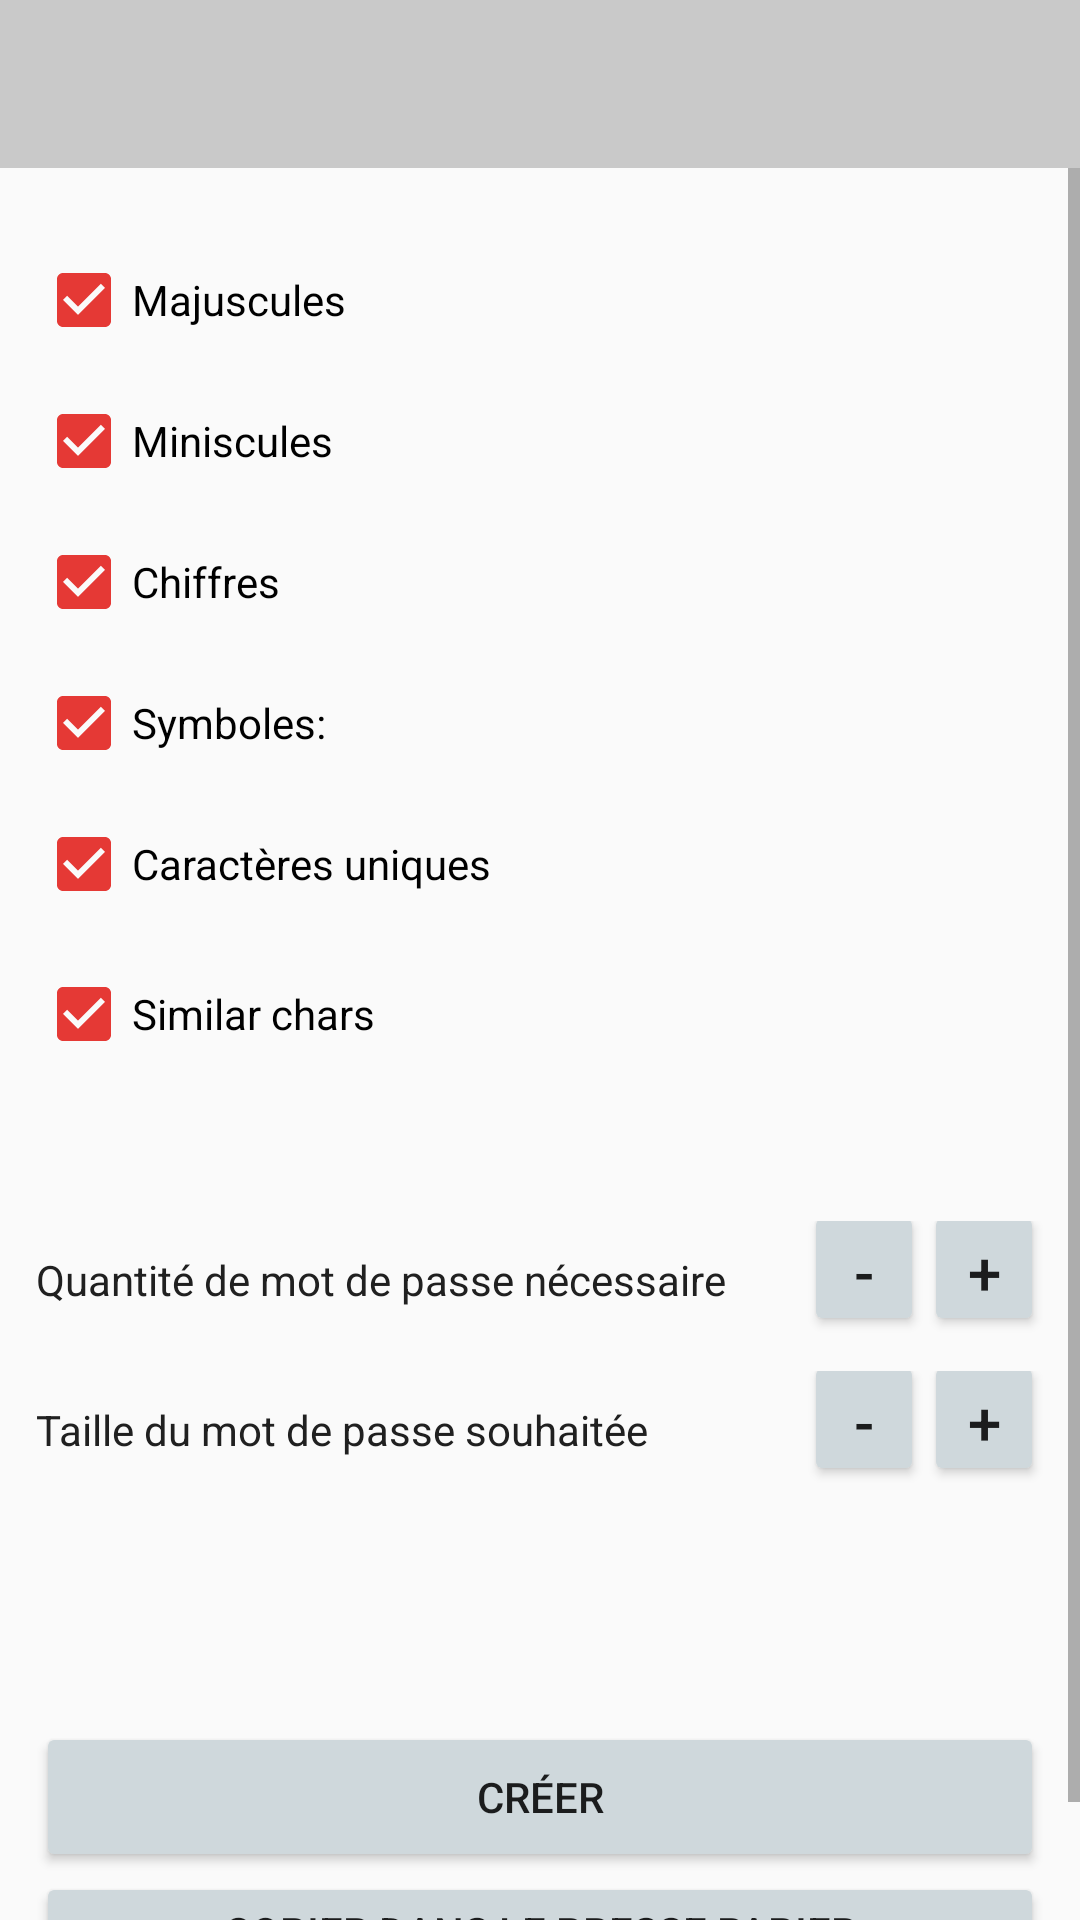

The Android layout XML behind this screen, and the referenced resources:
<!-- AndroidManifest.xml: application theme AppBaseTheme -->
<!-- res/layout/activity_main.xml -->
<LinearLayout xmlns:android="http://schemas.android.com/apk/res/android"
    xmlns:tools="http://schemas.android.com/tools"
    android:layout_width="match_parent"
    android:layout_height="match_parent"
    android:orientation="vertical"
    tools:context="com.example.generateur_mot_de_passe.activity.MainActivity" >

    <include
        android:id="@+id/toolbar"
        layout="@layout/toolbar_main" />

    <ScrollView
        android:layout_width="match_parent"
        android:layout_height="match_parent" >


        <RelativeLayout
            android:id="@+id/relativeLayoutRoot"
            android:layout_width="match_parent"
            android:layout_height="wrap_content"
            android:paddingLeft="12dp"
            android:paddingTop="18dp"
            android:paddingRight="12dp"
            android:paddingBottom="18dp">

            <LinearLayout
                android:id="@+id/linearLayoutCharacters"
                android:layout_width="match_parent"
                android:layout_height="wrap_content"
                android:layout_marginTop="10dp"
                android:orientation="vertical">

                <CheckBox
                    android:id="@+id/checkBoxLowerCase"
                    android:layout_width="wrap_content"
                    android:layout_height="wrap_content"
                    android:layout_weight="1"
                    android:checked="true"
                    android:text="@string/main_activity_chechbox_lower_case" />

                <CheckBox
                    android:id="@+id/checkBoxUpperCase"
                    android:layout_width="wrap_content"
                    android:layout_height="wrap_content"
                    android:layout_marginTop="15dp"
                    android:layout_weight="1"
                    android:checked="true"
                    android:text="@string/main_activity_chechbox_upper_case" />

                <CheckBox
                    android:id="@+id/checkBoxNumbers"
                    android:layout_width="wrap_content"
                    android:layout_height="wrap_content"
                    android:layout_marginTop="15dp"
                    android:layout_weight="1"
                    android:checked="true"
                    android:text="@string/main_activity_chechbox_numbers" />

            </LinearLayout>


            <LinearLayout
                android:id="@+id/linearLayoutSymbols"
                android:layout_width="match_parent"
                android:layout_height="wrap_content"
                android:layout_below="@+id/linearLayoutCharacters"
                android:layout_marginTop="15dp"
                android:orientation="horizontal">

                <CheckBox
                    android:id="@+id/checkBoxCustomSymbols"
                    android:layout_width="wrap_content"
                    android:layout_height="wrap_content"
                    android:layout_marginTop="0dp"
                    android:checked="true"
                    android:text="@string/main_activity_chechbox_custom_symbols" />

                <EditText
                    android:id="@+id/editTextSymbols"
                    android:layout_width="match_parent"
                    android:layout_height="wrap_content"
                    android:layout_marginStart="6dp"
                    android:layout_marginTop="0dp"
                    android:ems="10"
                    android:inputType="textVisiblePassword|text"
                    android:background="@null"
                    android:textSize="14sp"
                    android:importantForAutofill="no"
                    tools:ignore="LabelFor" />
            </LinearLayout>


            <LinearLayout
                android:id="@+id/linearLayoutUniqueChars"
                android:layout_width="match_parent"
                android:layout_height="wrap_content"
                android:layout_below="@+id/linearLayoutSymbols"
                android:layout_marginTop="15dp"
                android:orientation="horizontal">

                <CheckBox
                    android:id="@+id/checkBoxUniqueChars"
                    android:layout_width="wrap_content"
                    android:layout_height="wrap_content"
                    android:layout_marginTop="0dp"
                    android:layout_marginEnd="20dp"
                    android:checked="true"
                    android:text="@string/main_activity_chechbox_unique_chars" />
            </LinearLayout>


            <LinearLayout
                android:id="@+id/linearLayoutSimilarChars"
                android:layout_width="match_parent"
                android:layout_height="wrap_content"
                android:layout_below="@+id/linearLayoutSymbols"
                android:layout_marginTop="50dp"
                android:orientation="horizontal">

                <CheckBox
                    android:id="@+id/checkBoxSimilarChars"
                    android:layout_width="wrap_content"
                    android:layout_height="wrap_content"
                    android:layout_marginTop="15dp"
                    android:checked="true"
                    android:text="@string/main_activity_chechbox_similar_chars" />
            </LinearLayout>



            <RelativeLayout
                android:id="@+id/linearLayoutPasswordsNumber"
                android:layout_width="380dp"
                android:layout_height="100dp"
                android:layout_below="@+id/linearLayoutSymbols"
                android:layout_marginTop="150dp"
                android:orientation="horizontal">

                <TextView
                    android:id="@+id/textViewPasswordsCount"
                    android:layout_width="wrap_content"
                    android:layout_height="wrap_content"
                    android:layout_alignBaseline="@id/checkBoxUniqueChars"
                    android:layout_marginTop="10dp"
                    android:layout_toEndOf="@id/checkBoxUniqueChars"
                    android:text="@string/main_activity_textview_passwords_count"
                    android:textColor="@color/secondary_text_darktheme"
                    android:textSize="14sp"
                    tools:ignore="NotSibling" />

                <EditText
                    android:id="@+id/editTextPasswordsCount"
                    android:layout_width="match_parent"
                    android:layout_height="wrap_content"
                    android:layout_alignBaseline="@id/textViewPasswordsCount"
                    android:layout_marginStart="15dp"
                    android:layout_marginEnd="85dp"
                    android:layout_toEndOf="@id/textViewPasswordsCount"
                    android:gravity="center"
                    android:inputType="number"
                    android:maxLength="2"
                    android:textSize="14sp"
                    android:background="@null"
                    tools:ignore="Autofill,LabelFor" />

                <Button
                    android:id="@+id/buttonPasswordsCountMinus"
                    android:layout_width="40dp"
                    android:layout_height="45dp"
                    android:layout_alignBaseline="@id/textViewPasswordsCount"
                    android:layout_toStartOf="@+id/buttonPasswordsCountPlus"
                    android:text="@string/main_activity_button_minus"
                    android:textSize="20sp" />

                <Button
                    android:id="@+id/buttonPasswordsCountPlus"
                    android:layout_width="40dp"
                    android:layout_height="45dp"
                    android:layout_alignBaseline="@id/textViewPasswordsCount"
                    android:layout_alignParentRight="true"
                    android:text="@string/main_activity_button_plus"
                    android:textSize="20sp"
                    tools:ignore="RtlHardcoded" />
            </RelativeLayout>

            <RelativeLayout
                android:id="@+id/linearLayoutPasswordsLength"
                android:layout_width="380dp"
                android:layout_height="100dp"
                android:layout_below="@+id/linearLayoutSymbols"
                android:layout_marginTop="200dp"
                android:orientation="horizontal">

                <TextView
                    android:id="@+id/textViewPasswordLength"
                    android:layout_width="wrap_content"
                    android:layout_height="wrap_content"
                    android:layout_alignBaseline="@id/checkBoxSimilarChars"
                    android:layout_alignStart="@id/textViewPasswordsCount"
                    android:layout_marginTop="10dp"
                    android:layout_toEndOf="@id/checkBoxSimilarChars"
                    android:layout_toRightOf="@id/checkBoxSimilarChars"
                    android:text="@string/main_activity_textview_length"
                    android:textColor="@color/secondary_text_darktheme"
                    tools:ignore="NotSibling,RtlHardcoded" />

            <EditText
                android:id="@+id/editTextPasswordLength"
                android:layout_marginTop="10dp"
                android:layout_width="match_parent"
                android:layout_height="wrap_content"
                android:layout_alignBaseline="@id/textViewPasswordLength"
                android:layout_toEndOf="@id/textViewPasswordLength"
                android:layout_marginStart="6dp"
                android:layout_marginEnd="65dp"
                android:textSize="14sp"
                android:maxLength="3"
                android:inputType="number"
                android:gravity="center"
                android:background="@null"/>

            <Button
                android:id="@+id/buttonPasswordLengthMinus"
                android:layout_width="40dp"
                android:layout_height="45dp"
                android:layout_marginTop="10dp"
                android:layout_alignBaseline="@id/textViewPasswordLength"
                android:layout_toStartOf="@+id/buttonPasswordLengthPlus"
                android:textSize="20sp"
                android:text="@string/main_activity_button_minus" />

            <Button
                android:id="@+id/buttonPasswordLengthPlus"
                android:layout_marginTop="10dp"
                android:layout_width="40dp"
                android:layout_height="45dp"
                android:layout_alignBaseline="@id/textViewPasswordLength"
                android:layout_alignParentEnd="true"
                android:textSize="20sp"
                android:text="@string/main_activity_button_plus" />
            </RelativeLayout>

            <Button
                android:id="@+id/buttonGenerate"
                android:layout_width="match_parent"
                android:layout_height="50dp"
                android:layout_marginTop="500dp"
                android:text="@string/main_activity_button_generate" />

            <Button
                android:id="@+id/buttonCopy"
                android:layout_width="match_parent"
                android:layout_height="40dp"
                android:layout_below="@+id/buttonGenerate"
                android:text="@string/main_activity_button_copy" />

            <LinearLayout
                android:id="@+id/linearLayoutPasswords"
                android:layout_width="match_parent"
                android:layout_height="wrap_content"
                android:layout_below="@+id/buttonCopy"
                android:orientation="vertical" >
            </LinearLayout>




        </RelativeLayout>



    </ScrollView>

</LinearLayout>
<!-- res/layout/toolbar_main.xml (included above) -->
<?xml version="1.0" encoding="utf-8"?>
<androidx.appcompat.widget.Toolbar
    xmlns:android="http://schemas.android.com/apk/res/android"
    xmlns:app="http://schemas.android.com/apk/res-auto"
    android:minHeight="?attr/actionBarSize"
    android:layout_width="match_parent"
    android:layout_height="wrap_content"
    android:background="?attr/colorPrimary"
    android:textColor="?attr/colorPrimaryDark"
    android:theme="@style/ToolbarTheme"
    app:popupTheme="?attr/ToolbarPopupTheme">

</androidx.appcompat.widget.Toolbar>
<!-- resources referenced by this layout -->
<resources>
  <color name="secondary_text_darktheme">#202020</color>
  <string name="main_activity_button_copy">Copier dans le presse papier</string>
  <string name="main_activity_button_generate">Créer</string>
  <string name="main_activity_button_minus">-</string>
  <string name="main_activity_button_plus">+</string>
  <string name="main_activity_chechbox_custom_symbols">Symboles:</string>
  <string name="main_activity_chechbox_lower_case">Majuscules</string>
  <string name="main_activity_chechbox_numbers">Chiffres</string>
  <string name="main_activity_chechbox_similar_chars">Similar chars</string>
  <string name="main_activity_chechbox_unique_chars">Caractères uniques</string>
  <string name="main_activity_chechbox_upper_case">Miniscules</string>
  <string name="main_activity_textview_length">Taille du mot de passe souhaitée</string>
  <string name="main_activity_textview_passwords_count">Quantité de mot de passe nécessaire</string>
  <style name="ToolbarTheme" parent="@style/ThemeOverlay.AppCompat.ActionBar">
          
          <item name="android:textColorPrimary">@android:color/white</item>
          
          <item name="actionMenuTextColor">@android:color/white</item>
      </style>
  <style name="AppBaseTheme" parent="Theme.AppCompat.Light.NoActionBar">
          <item name="ToolbarPopupTheme">@style/ThemeOverlay.AppCompat.Light</item>
          <item name="colorPrimary">@color/primary_lighttheme</item>
          <item name="colorPrimaryDark">@color/primary_dark_lighttheme</item>
          <item name="colorAccent">@color/accent_lighttheme</item>
          <item name="colorButtonNormal">@color/button_color_lighttheme</item>
  
          
          <item name="primary">@color/primary_lighttheme</item>
          <item name="primary_dark">@color/primary_dark_lighttheme</item>
          <item name="primary_light">@color/primary_light_lighttheme</item>
          <item name="accent">@color/accent_lighttheme</item>
          <item name="primary_text">@color/primary_text_lighttheme</item>
          <item name="secondary_text">@color/secondary_text_lighttheme</item>
          <item name="button_color">@color/button_color_lighttheme</item>
  
          
          <item name="about_image_label_background">@color/about_image_label_background_lighttheme</item>
          <item name="about_image_label_text">@color/about_image_label_text_lighttheme</item>
  
          
          <item name="password_strength_weak">@color/password_strength_weak_lighttheme</item>
          <item name="password_strength_medium">@color/password_strength_medium_lighttheme</item>
          <item name="password_strength_strong">@color/password_strength_strong_lighttheme</item>
          <item name="password_strength_very_strong">@color/password_strength_very_strong_lighttheme</item>
          <item name="password_strength_ultra_strong">@color/password_strength_ultra_strong_lighttheme</item>
          <item name="ad_divider_color">@color/ad_divider_color_lighttheme</item>
      </style>
  <color name="primary_lighttheme">#32000000</color>
  <color name="primary_dark_lighttheme">#48868686</color>
  <color name="accent_lighttheme">#e53935</color>
  <color name="button_color_lighttheme">#CFD8DC</color>
  <color name="primary_light_lighttheme">#2a868686</color>
  <color name="primary_text_lighttheme">#1fa6a6a6</color>
  <color name="secondary_text_lighttheme">#5a000000</color>
  <color name="about_image_label_background_lighttheme">#5a000000</color>
  <color name="about_image_label_text_lighttheme">#33000000</color>
  <color name="password_strength_weak_lighttheme">#FF0000</color>
  <color name="password_strength_medium_lighttheme">#F57F17</color>
  <color name="password_strength_strong_lighttheme">#D3D33C</color>
  <color name="password_strength_very_strong_lighttheme">#1B5E20</color>
  <color name="password_strength_ultra_strong_lighttheme">#12FF00</color>
  <color name="ad_divider_color_lighttheme">#CCCCCC</color>
</resources>
